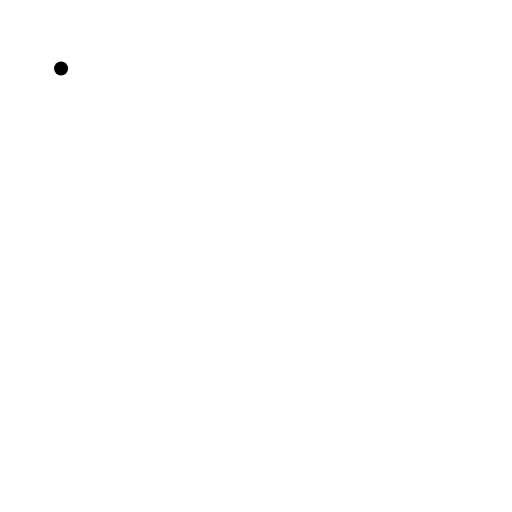
t = 0.00 s
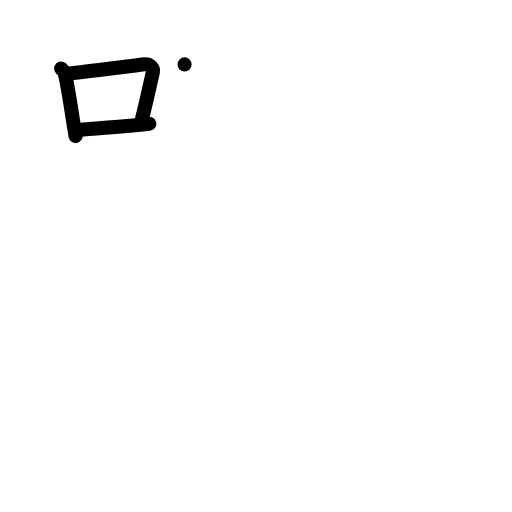
t = 3.00 s
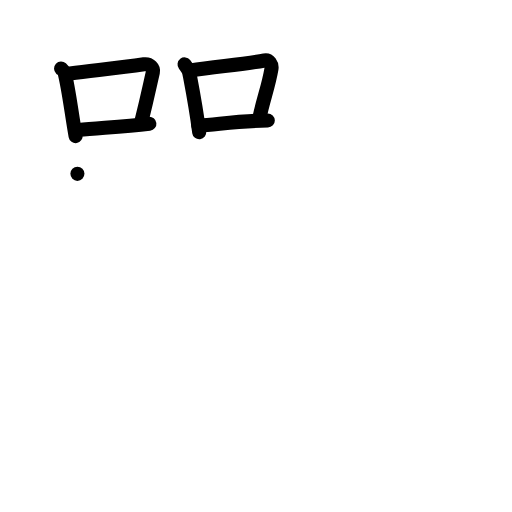
t = 6.00 s
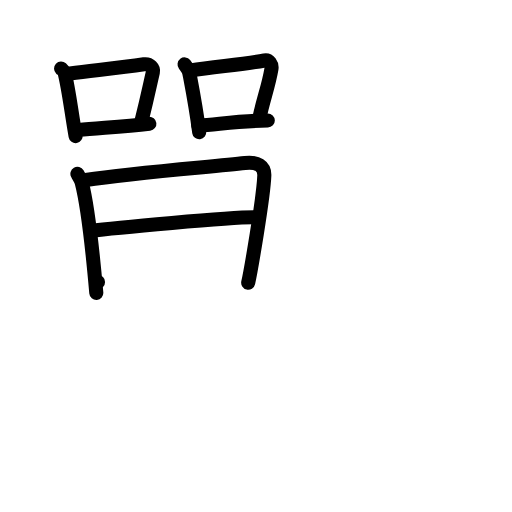
t = 9.00 s
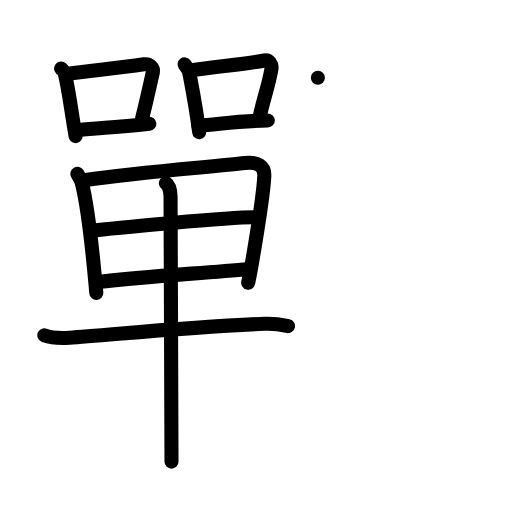
t = 12.00 s
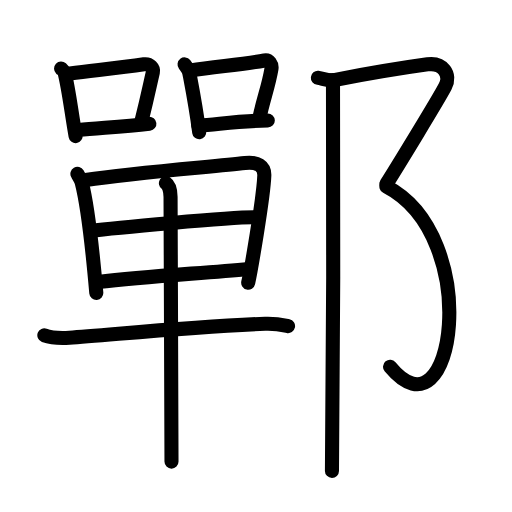
t = 15.00 s

The animated SVG that drew these frames (rendered in a browser with its animation timeline set to each time). Animation: 43 SMIL elements (animate=43); one cycle of 15.00 s.

<?xml version="1.0" encoding="UTF-8"?>
<!--
AniKanjiVG is licensed by CC-BY-SA Paul C. Sommerhoff (https://bitbucket.org/sommerhoff/anikanjivg).
AniKanjiVG uses KanjiVG which is licensed by CC-BY-SA Ulrich Apel (http://kanjivg.tagaini.net).
See also http://creativecommons.org/licenses/by-sa/3.0/
-->
<svg xmlns:kvg='http://kanjivg.tagaini.net' xmlns='http://www.w3.org/2000/svg' width='109' height='109' viewBox='0 0 109 109' style='fill:none;stroke:#000000;stroke-width:3;stroke-linecap:round;stroke-linejoin:round;' id="kvg:kanji_09132"><g id="kvg:09132" kvg:element="鄲"><g id="kvg:09132-g1" kvg:element="單" kvg:position="left"><g id="kvg:09132-g2" kvg:position="top"><g id="kvg:09132-g3" kvg:element="口" kvg:position="left"><path id="kvg:09132-s1" kvg:type="㇑" d="M13,14.58c0.31,0.29,0.65,0.52,0.75,0.9c0.87,3.36,1.47,8.56,2.34,13.49"><animate attributeName="d" begin="0.0s" dur="0.5s" from="M13,14.58C13,14.58,13,14.58,13,14.58" to="M13,14.58c0.31,0.29,0.65,0.52,0.75,0.9" />
<animate attributeName="d" begin="0.5s" dur="0.5s" from="M13,14.58c0.31,0.29,0.65,0.52,0.75,0.9c0,0,0,0,0,0,0" to="M13,14.58c0.31,0.29,0.65,0.52,0.75,0.9c0.87,3.36,1.47,8.56,2.34,13.49" />
</path>
<path id="kvg:09132-s2" kvg:type="㇕b" d="M14.91,15.65c5.65-0.71,10.52-1.23,15.73-1.95c1.31-0.18,2.1,0.83,1.91,1.65c-0.78,3.39-1.07,4.94-2.46,10.58"><animate attributeName="d" begin="1.0s" dur="0.3333333333333333s" from="M14.91,15.65C14.91,15.65,14.91,15.65,14.91,15.65" to="M14.91,15.65c5.65-0.71,10.52-1.23,15.73-1.95" />
<animate attributeName="d" begin="1.3333333333333333s" dur="0.3333333333333333s" from="M14.91,15.65c5.65-0.71,10.52-1.23,15.73-1.95c0,0,0,0,0,0,0" to="M14.91,15.65c5.65-0.71,10.52-1.23,15.73-1.95c1.31-0.18,2.1,0.83,1.91,1.65" />
<animate attributeName="d" begin="1.6666666666666665s" dur="0.3333333333333333s" from="M14.91,15.65c5.65-0.71,10.52-1.23,15.73-1.95c1.31-0.18,2.1,0.83,1.91,1.65c0,0,0,0,0,0,0" to="M14.91,15.65c5.65-0.71,10.52-1.23,15.73-1.95c1.31-0.18,2.1,0.83,1.91,1.65c-0.78,3.39-1.07,4.94-2.46,10.58" />
<animate attributeName="d" begin="0s" dur="1.0s" from="M-100,-100" to="M-100,-100" />
</path>
<path id="kvg:09132-s3" kvg:type="㇐b" d="M16.74,27.66c4.22-0.43,9.27-0.65,15.06-1.32"><animate attributeName="d" begin="2.0s" dur="1.0s" from="M16.74,27.66C16.74,27.66,16.74,27.66,16.74,27.66" to="M16.74,27.66c4.22-0.43,9.27-0.65,15.06-1.32" />
<animate attributeName="d" begin="0s" dur="2.0s" from="M-100,-100" to="M-100,-100" />
</path>
</g>
<g id="kvg:09132-g4" kvg:element="口" kvg:position="right"><path id="kvg:09132-s4" kvg:type="㇑" d="M39.29,13.71c0.24,0.31,0.95,1.48,1.03,1.89c0.69,3.63,1.4,7.22,2.09,12.55"><animate attributeName="d" begin="3.0s" dur="0.5s" from="M39.29,13.71C39.29,13.71,39.29,13.71,39.29,13.71" to="M39.29,13.71c0.24,0.31,0.95,1.48,1.03,1.89" />
<animate attributeName="d" begin="3.5s" dur="0.5s" from="M39.29,13.71c0.24,0.31,0.95,1.48,1.03,1.89c0,0,0,0,0,0,0" to="M39.29,13.71c0.24,0.31,0.95,1.48,1.03,1.89c0.69,3.63,1.4,7.22,2.09,12.55" />
<animate attributeName="d" begin="0s" dur="3.0s" from="M-100,-100" to="M-100,-100" />
</path>
<path id="kvg:09132-s5" kvg:type="㇕b" d="M40.54,15.02c5.69-0.85,11.64-1.37,15.75-2.15c1.03-0.19,1.65,0.89,1.5,1.78c-0.61,3.67-1.77,6.56-2.58,10.52"><animate attributeName="d" begin="4.0s" dur="0.3333333333333333s" from="M40.54,15.02C40.54,15.02,40.54,15.02,40.54,15.02" to="M40.54,15.02c5.69-0.85,11.64-1.37,15.75-2.15" />
<animate attributeName="d" begin="4.333333333333333s" dur="0.3333333333333333s" from="M40.54,15.02c5.69-0.85,11.64-1.37,15.75-2.15c0,0,0,0,0,0,0" to="M40.54,15.02c5.69-0.85,11.64-1.37,15.75-2.15c1.03-0.19,1.65,0.89,1.5,1.78" />
<animate attributeName="d" begin="4.666666666666667s" dur="0.3333333333333333s" from="M40.54,15.02c5.69-0.85,11.64-1.37,15.75-2.15c1.03-0.19,1.65,0.89,1.5,1.78c0,0,0,0,0,0,0" to="M40.54,15.02c5.69-0.85,11.64-1.37,15.75-2.15c1.03-0.19,1.65,0.89,1.5,1.78c-0.61,3.67-1.77,6.56-2.58,10.52" />
<animate attributeName="d" begin="0s" dur="4.0s" from="M-100,-100" to="M-100,-100" />
</path>
<path id="kvg:09132-s6" kvg:type="㇐b" d="M42.22,26.75c4.37-0.29,8.35-0.98,14.79-1.1"><animate attributeName="d" begin="5.0s" dur="1.0s" from="M42.22,26.75C42.22,26.75,42.22,26.75,42.22,26.75" to="M42.22,26.75c4.37-0.29,8.35-0.98,14.79-1.1" />
<animate attributeName="d" begin="0s" dur="5.0s" from="M-100,-100" to="M-100,-100" />
</path>
</g>
</g>
<g id="kvg:09132-g5" kvg:position="bottom"><g id="kvg:09132-g6" kvg:element="甲" kvg:part="1"><g id="kvg:09132-g7" kvg:element="田" kvg:partial="true"><path id="kvg:09132-s7" kvg:type="㇑" d="M16.48,37.01c0.27,0.47,0.78,1.29,0.93,1.88c1.24,4.82,2.31,14.52,3.09,23.47"><animate attributeName="d" begin="6.0s" dur="0.5s" from="M16.48,37.01C16.48,37.01,16.48,37.01,16.48,37.01" to="M16.48,37.01c0.27,0.47,0.78,1.29,0.93,1.88" />
<animate attributeName="d" begin="6.5s" dur="0.5s" from="M16.48,37.01c0.27,0.47,0.78,1.29,0.93,1.88c0,0,0,0,0,0,0" to="M16.48,37.01c0.27,0.47,0.78,1.29,0.93,1.88c1.24,4.82,2.31,14.52,3.09,23.47" />
<animate attributeName="d" begin="0s" dur="6.0s" from="M-100,-100" to="M-100,-100" />
</path>
<path id="kvg:09132-s8" kvg:type="㇕" d="M18.25,38.33c10.3-1.62,26.82-2.81,33.92-3.63c2.61-0.3,4.18,0.65,4.1,2.68c-0.18,4.83-2.97,20.78-3.43,22.8"><animate attributeName="d" begin="7.0s" dur="0.3333333333333333s" from="M18.25,38.33C18.25,38.33,18.25,38.33,18.25,38.33" to="M18.25,38.33c10.3-1.62,26.82-2.81,33.92-3.63" />
<animate attributeName="d" begin="7.333333333333333s" dur="0.3333333333333333s" from="M18.25,38.33c10.3-1.62,26.82-2.81,33.92-3.63c0,0,0,0,0,0,0" to="M18.25,38.33c10.3-1.62,26.82-2.81,33.92-3.63c2.61-0.3,4.18,0.65,4.1,2.68" />
<animate attributeName="d" begin="7.666666666666667s" dur="0.3333333333333333s" from="M18.25,38.33c10.3-1.62,26.82-2.81,33.92-3.63c2.61-0.3,4.18,0.65,4.1,2.68c0,0,0,0,0,0,0" to="M18.25,38.33c10.3-1.62,26.82-2.81,33.92-3.63c2.61-0.3,4.18,0.65,4.1,2.68c-0.18,4.83-2.97,20.78-3.43,22.8" />
<animate attributeName="d" begin="0s" dur="7.0s" from="M-100,-100" to="M-100,-100" />
</path>
<path id="kvg:09132-s9" kvg:type="㇐" d="M19.32,49.13c3.1-0.39,31.18-3.13,35.49-2.86"><animate attributeName="d" begin="8.0s" dur="1.0s" from="M19.32,49.13C19.32,49.13,19.32,49.13,19.32,49.13" to="M19.32,49.13c3.1-0.39,31.18-3.13,35.49-2.86" />
<animate attributeName="d" begin="0s" dur="8.0s" from="M-100,-100" to="M-100,-100" />
</path>
<path id="kvg:09132-s10" kvg:type="㇐" d="M20.87,60.04c10.63-1.29,22.23-1.84,32.04-2.78"><animate attributeName="d" begin="9.0s" dur="1.0s" from="M20.87,60.04C20.87,60.04,20.87,60.04,20.87,60.04" to="M20.87,60.04c10.63-1.29,22.23-1.84,32.04-2.78" />
<animate attributeName="d" begin="0s" dur="9.0s" from="M-100,-100" to="M-100,-100" />
</path>
</g>
</g>
<g id="kvg:09132-g8" kvg:element="一"><path id="kvg:09132-s11" kvg:type="㇐" d="M9.44,71.38c1.39,0.51,3.95,0.6,5.34,0.51c7.73-0.46,24.3-2.27,41.67-2.97c2.32-0.09,3.71,0.25,4.87,0.5"><animate attributeName="d" begin="10.0s" dur="0.3333333333333333s" from="M9.44,71.38C9.44,71.38,9.44,71.38,9.44,71.38" to="M9.44,71.38c1.39,0.51,3.95,0.6,5.34,0.51" />
<animate attributeName="d" begin="10.333333333333334s" dur="0.3333333333333333s" from="M9.44,71.38c1.39,0.51,3.95,0.6,5.34,0.51c0,0,0,0,0,0,0" to="M9.44,71.38c1.39,0.51,3.95,0.6,5.34,0.51c7.73-0.46,24.3-2.27,41.67-2.97" />
<animate attributeName="d" begin="10.666666666666666s" dur="0.3333333333333333s" from="M9.44,71.38c1.39,0.51,3.95,0.6,5.34,0.51c7.73-0.46,24.3-2.27,41.67-2.97c0,0,0,0,0,0,0" to="M9.44,71.38c1.39,0.51,3.95,0.6,5.34,0.51c7.73-0.46,24.3-2.27,41.67-2.97c2.32-0.09,3.71,0.25,4.87,0.5" />
<animate attributeName="d" begin="0s" dur="10.0s" from="M-100,-100" to="M-100,-100" />
</path>
</g>
<g id="kvg:09132-g9" kvg:element="甲" kvg:part="2"><g id="kvg:09132-g10" kvg:element="丨"><path id="kvg:09132-s12" kvg:type="㇑" d="M35.32,38.99c0.6,0.41,0.98,1.54,0.99,2.93c0.04,7.02,0.18,54.06,0.2,56.35"><animate attributeName="d" begin="11.0s" dur="0.5s" from="M35.32,38.99C35.32,38.99,35.32,38.99,35.32,38.99" to="M35.32,38.99c0.6,0.41,0.98,1.54,0.99,2.93" />
<animate attributeName="d" begin="11.5s" dur="0.5s" from="M35.32,38.99c0.6,0.41,0.98,1.54,0.99,2.93c0,0,0,0,0,0,0" to="M35.32,38.99c0.6,0.41,0.98,1.54,0.99,2.93c0.04,7.02,0.18,54.06,0.2,56.35" />
<animate attributeName="d" begin="0s" dur="11.0s" from="M-100,-100" to="M-100,-100" />
</path>
</g>
</g>
</g>
</g>
<g id="kvg:09132-g11" kvg:element="⻏" kvg:variant="true" kvg:original="邑" kvg:position="right" kvg:radical="general"><path id="kvg:09132-s13" kvg:type="㇇" d="M67.67,16.56c0.85,0.09,2.36,0.7,3.45,0.49c4.71-0.91,15.88-2.8,19.9-3.35c3.22-0.44,5.11,2.12,3.75,4.73s-10.13,16.99-12.5,20.72"><animate attributeName="d" begin="12.0s" dur="0.3333333333333333s" from="M67.67,16.56C67.67,16.56,67.67,16.56,67.67,16.56" to="M67.67,16.56c0.85,0.09,2.36,0.7,3.45,0.49" />
<animate attributeName="d" begin="12.333333333333334s" dur="0.3333333333333333s" from="M67.67,16.56c0.85,0.09,2.36,0.7,3.45,0.49c0,0,0,0,0,0,0" to="M67.67,16.56c0.85,0.09,2.36,0.7,3.45,0.49c4.71-0.91,15.88-2.8,19.9-3.35" />
<animate attributeName="d" begin="12.666666666666666s" dur="0.3333333333333333s" from="M67.67,16.56c0.85,0.09,2.36,0.7,3.45,0.49c4.71-0.91,15.88-2.8,19.9-3.35c0,0,0,0,0,0,0" to="M67.67,16.56c0.85,0.09,2.36,0.7,3.45,0.49c4.71-0.91,15.88-2.8,19.9-3.35c3.22-0.44,5.11,2.12,3.75,4.73s-10.13,16.99-12.5,20.72" />
<animate attributeName="d" begin="0s" dur="12.0s" from="M-100,-100" to="M-100,-100" />
</path>
<path id="kvg:09132-s14" kvg:type="㇕va" d="M82.26,39.71C103,50.5,96.75,94.75,83.04,78.09"><animate attributeName="d" begin="13.0s" dur="1.0s" from="M82.26,39.71C82.26,39.71,82.26,39.71,82.26,39.71" to="M82.26,39.71C103,50.5,96.75,94.75,83.04,78.09" />
<animate attributeName="d" begin="0s" dur="13.0s" from="M-100,-100" to="M-100,-100" />
</path>
<path id="kvg:09132-s15" kvg:type="㇑" d="M70.89,17.05c0.22,1.12,0,76.2-0.22,83.2"><animate attributeName="d" begin="14.0s" dur="1.0s" from="M70.89,17.05C70.89,17.05,70.89,17.05,70.89,17.05" to="M70.89,17.05c0.22,1.12,0,76.2-0.22,83.2" />
<animate attributeName="d" begin="0s" dur="14.0s" from="M-100,-100" to="M-100,-100" />
</path>
</g>
</g>
</svg>
